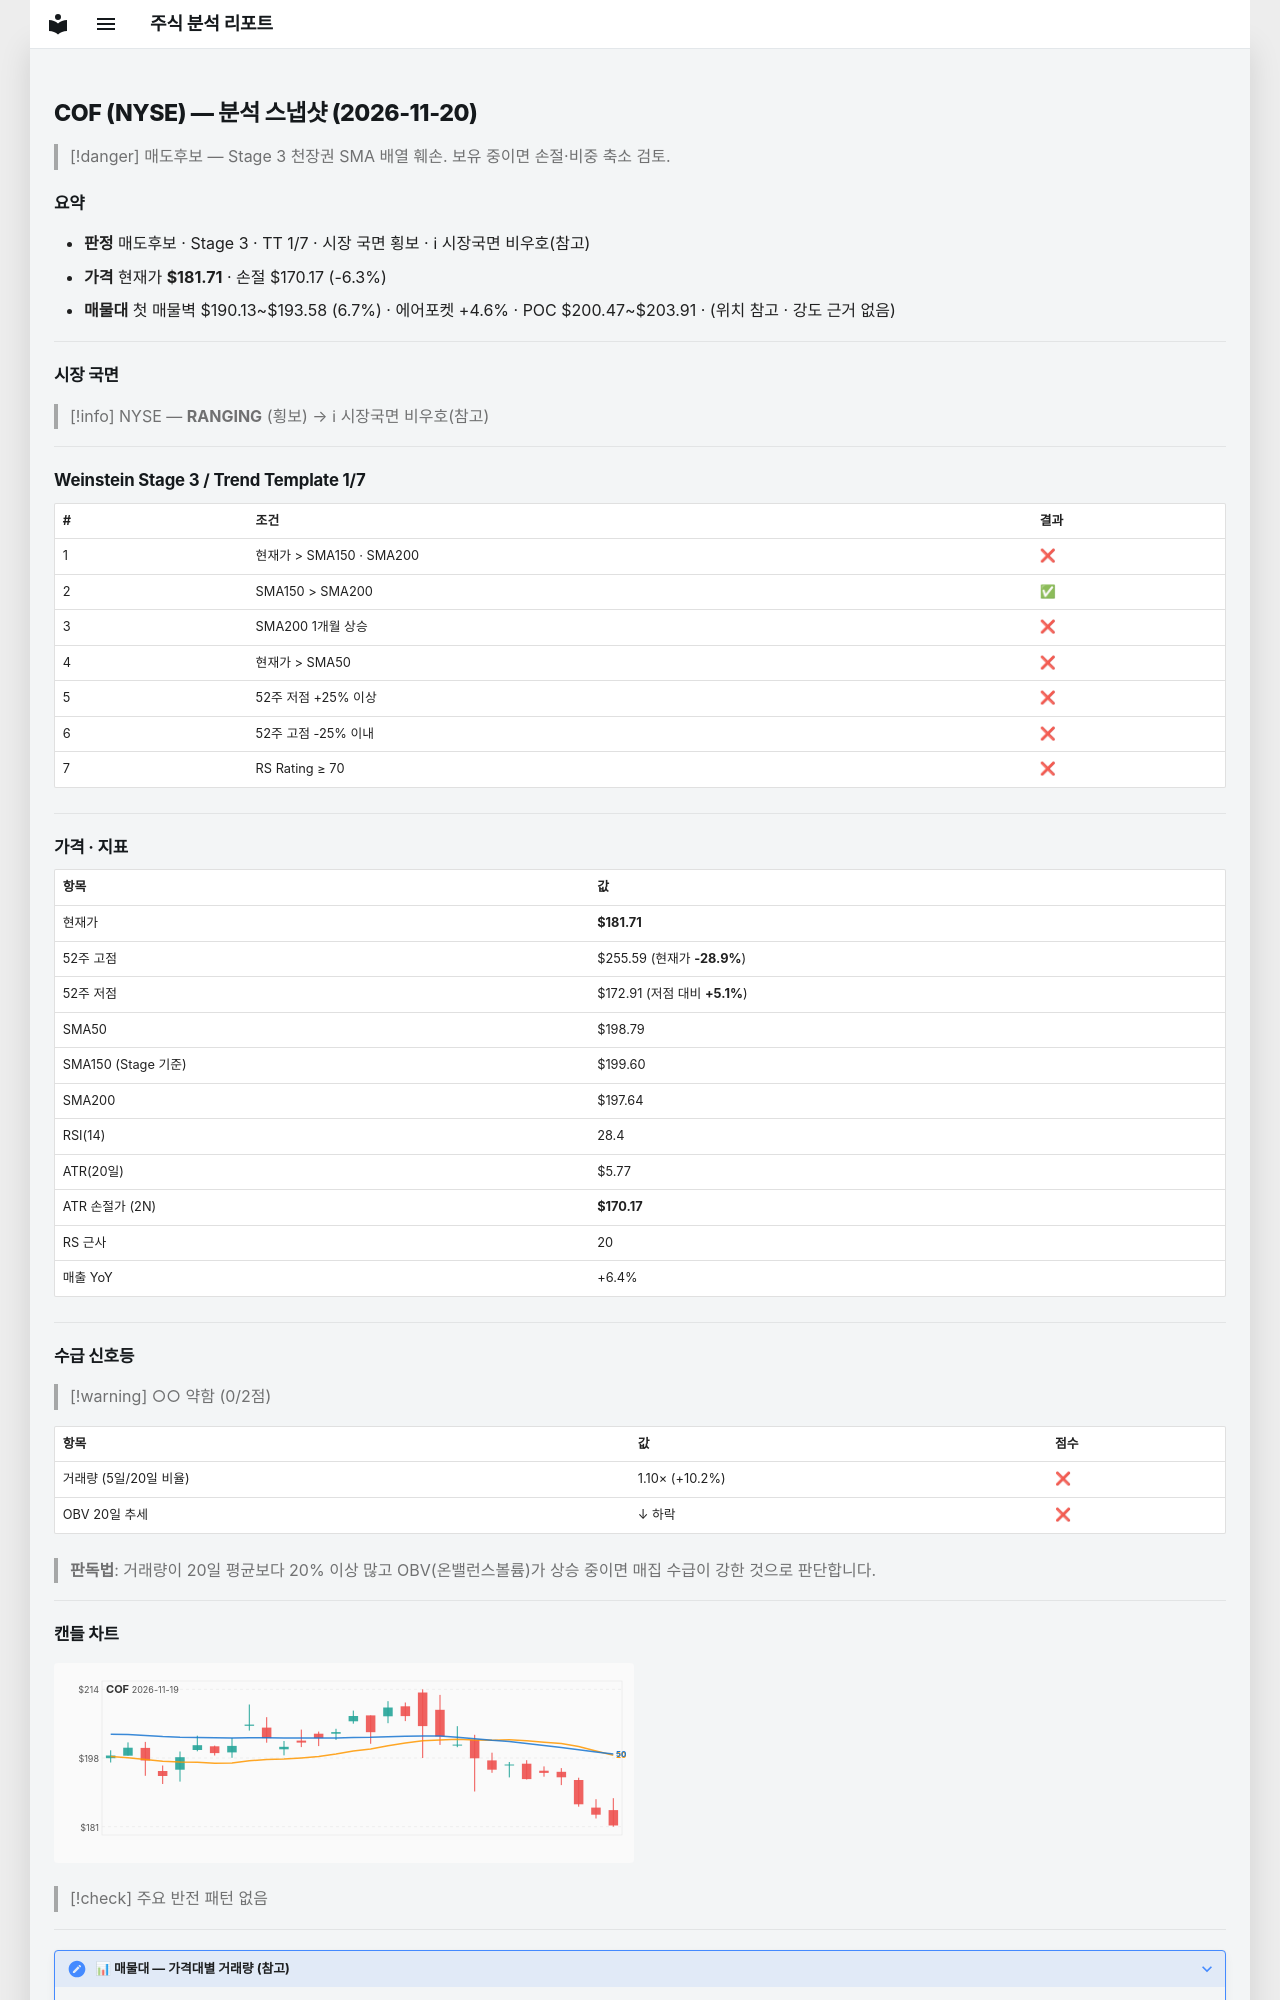

repository: soloandco/stock-reports · page: snapshots/COF-2026-11-20/index.html · generator: mkdocs

---
type: analysis-snapshot
title: COF 분석 스냅샷
ticker: COF
market: NYSE
created: 2026-11-20
updated: 2026-11-20
bar-date: 2026-11-19
verdict: 매도후보
real-rr: 3.87
sma50-gap-pct: -8.6
weekly-position: 저항대아래
weekly-overhead-price: 226.40
weekly-overhead-pct: 24.6
stage: 3
trend-template-score: 1
tt-max: 7
ma-set: sma-50-150-200
price: 181.7100067138672
stop-price: 170.17344105309314
market-regime: RANGING
supply-demand-score: 0/2
supply-demand-label: 약함
status: tracking
tags:
  - stock-agent
  - watchlist
  - COF
  - analysis
related:
  - "[[analysis-template]]"
---

# COF (NYSE) — 분석 스냅샷 (2026-11-20)

> [!danger] 매도후보 — Stage 3 천장권
> SMA 배열 훼손. 보유 중이면 손절·비중 축소 검토.

## 요약

- **판정** 매도후보 · Stage 3 · TT 1/7 · 시장 국면 횡보 · ℹ 시장국면 비우호(참고)
- **가격** 현재가 **$181.71** · 손절 $170.17 (-6.3%)
- **매물대** 첫 매물벽 $190.13~$193.58 (6.7%) · 에어포켓 +4.6% · POC $200.47~$203.91 · (위치 참고 · 강도 근거 없음)

---

## 시장 국면

> [!info] NYSE — **RANGING** (횡보) → ℹ 시장국면 비우호(참고)

---

## Weinstein Stage 3 / Trend Template 1/7

| # | 조건 | 결과 |
|---|------|------|
| 1 | 현재가 > SMA150 · SMA200 | ❌ |
| 2 | SMA150 > SMA200 | ✅ |
| 3 | SMA200 1개월 상승 | ❌ |
| 4 | 현재가 > SMA50 | ❌ |
| 5 | 52주 저점 +25% 이상 | ❌ |
| 6 | 52주 고점 -25% 이내 | ❌ |
| 7 | RS Rating ≥ 70 | ❌ |

---

## 가격 · 지표

| 항목 | 값 |
|------|---|
| 현재가 | **$181.71** |
| 52주 고점 | $255.59 (현재가 **-28.9%**) |
| 52주 저점 | $172.91 (저점 대비 **+5.1%**) |
| SMA50 | $198.79 |
| SMA150 (Stage 기준) | $199.60 |
| SMA200 | $197.64 |
| RSI(14) | 28.4 |
| ATR(20일) | $5.77 |
| ATR 손절가 (2N) | **$170.17** |
| RS 근사 | 20 |
| 매출 YoY | +6.4% |

---
## 수급 신호등

> [!warning] ○○ 약함 (0/2점)

| 항목 | 값 | 점수 |
|------|------|------|
| 거래량 (5일/20일 비율) | 1.10× (+10.2%) | ❌ |
| OBV 20일 추세 | ↓ 하락 | ❌ |

> **판독법**: 거래량이 20일 평균보다 20% 이상 많고 OBV(온밸런스볼륨)가 상승 중이면 매집 수급이 강한 것으로 판단합니다.

---
